Photos from the image-classification dataset "dataset_split" in the GitHub repository FerdyOktavian/klasifikasi_sawit_efficientNetV2. Its 3 classes are: belum masak, masak, terlalu masak.

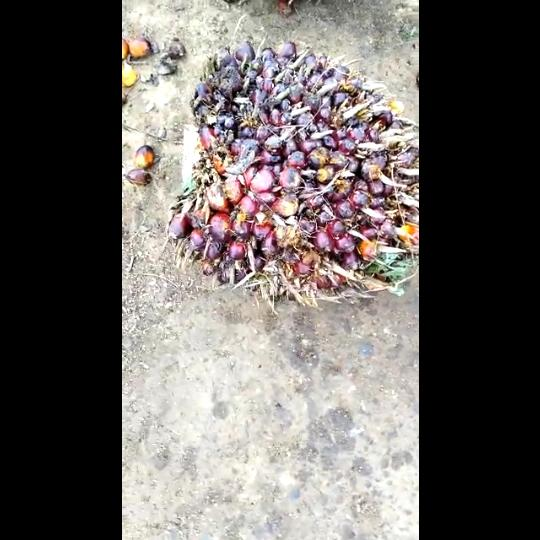
Label: masak

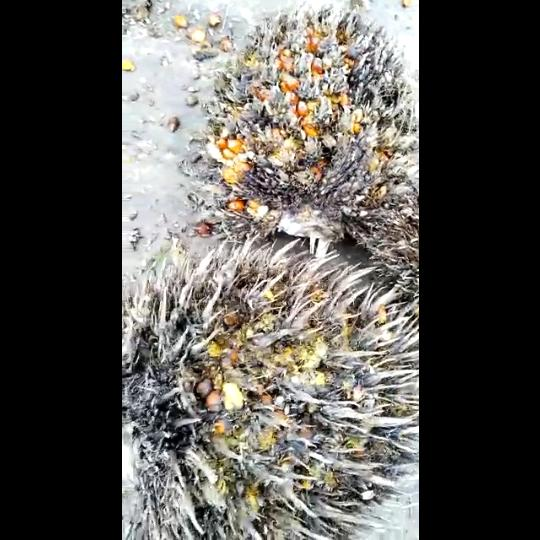
Label: terlalu masak

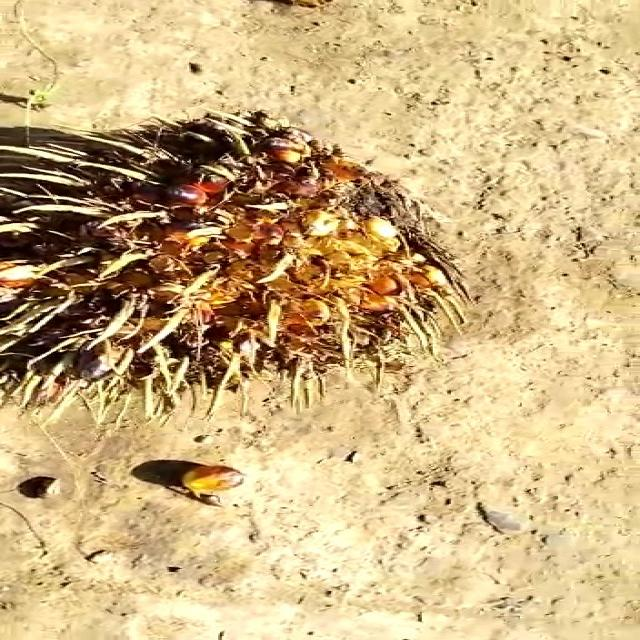
Label: terlalu masak

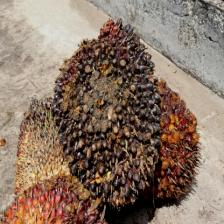
Label: belum masak

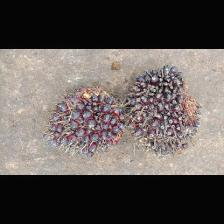
Label: masak

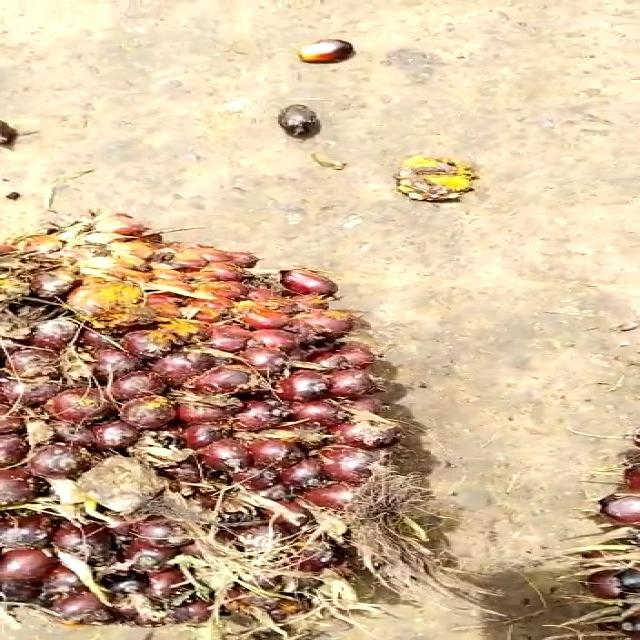
Label: belum masak
